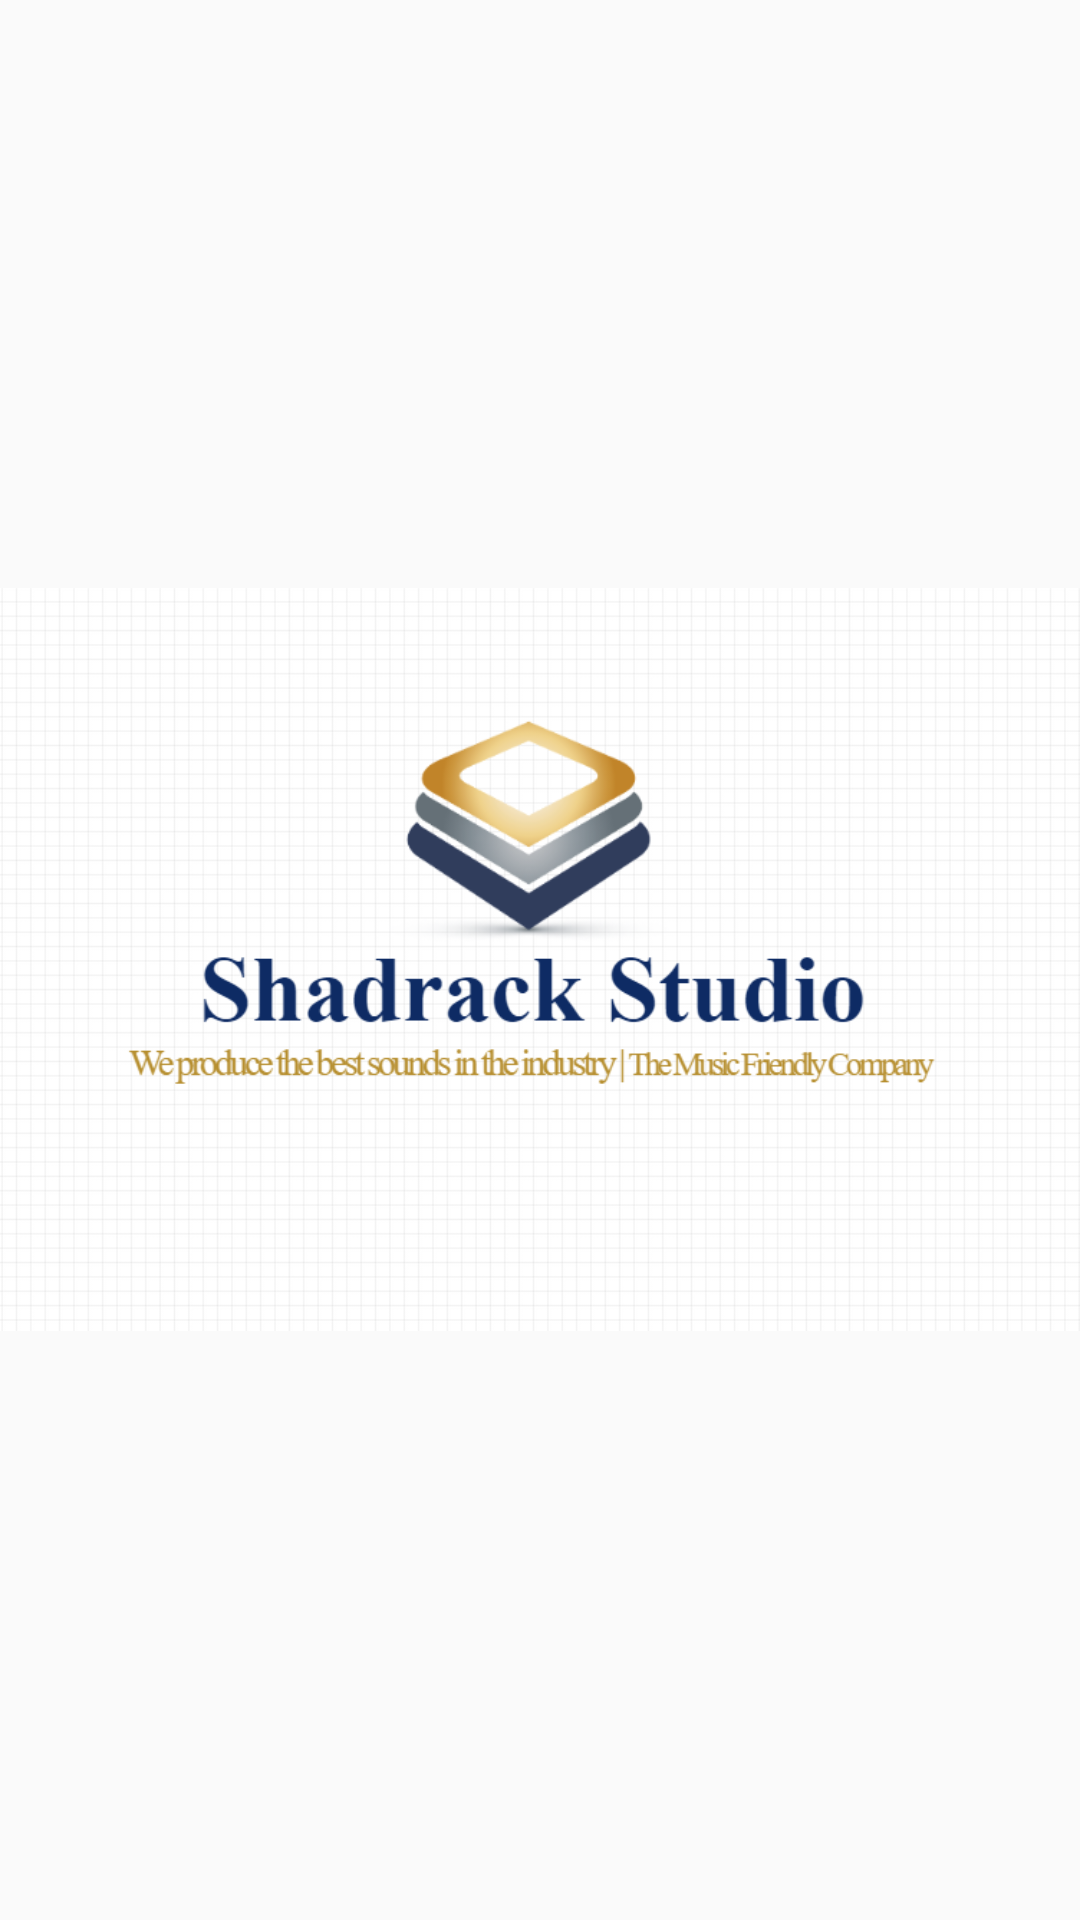

Reconstruct the res/layout file that produces this screen, plus the resources it refers to.
<!-- AndroidManifest.xml: activity theme Theme.AppCompat.Light.NoActionBar -->
<!-- res/layout/activity_splash_screen.xml -->
<?xml version="1.0" encoding="utf-8"?>
<RelativeLayout xmlns:android="http://schemas.android.com/apk/res/android"
    xmlns:app="http://schemas.android.com/apk/res-auto"
    xmlns:tools="http://schemas.android.com/tools"
    android:layout_width="match_parent"
    android:layout_height="match_parent"
    tools:context=".SplashScreenActivity">

    <ImageView
        android:layout_width="wrap_content"
        android:layout_height="wrap_content"
        android:src="@drawable/music_player_logo"
        android:layout_centerInParent="true"/>

</RelativeLayout>
<!-- resources referenced by this layout -->
<resources>
  <!-- drawable music_player_logo: png bitmap (drawable, 67463 bytes) -->
</resources>
